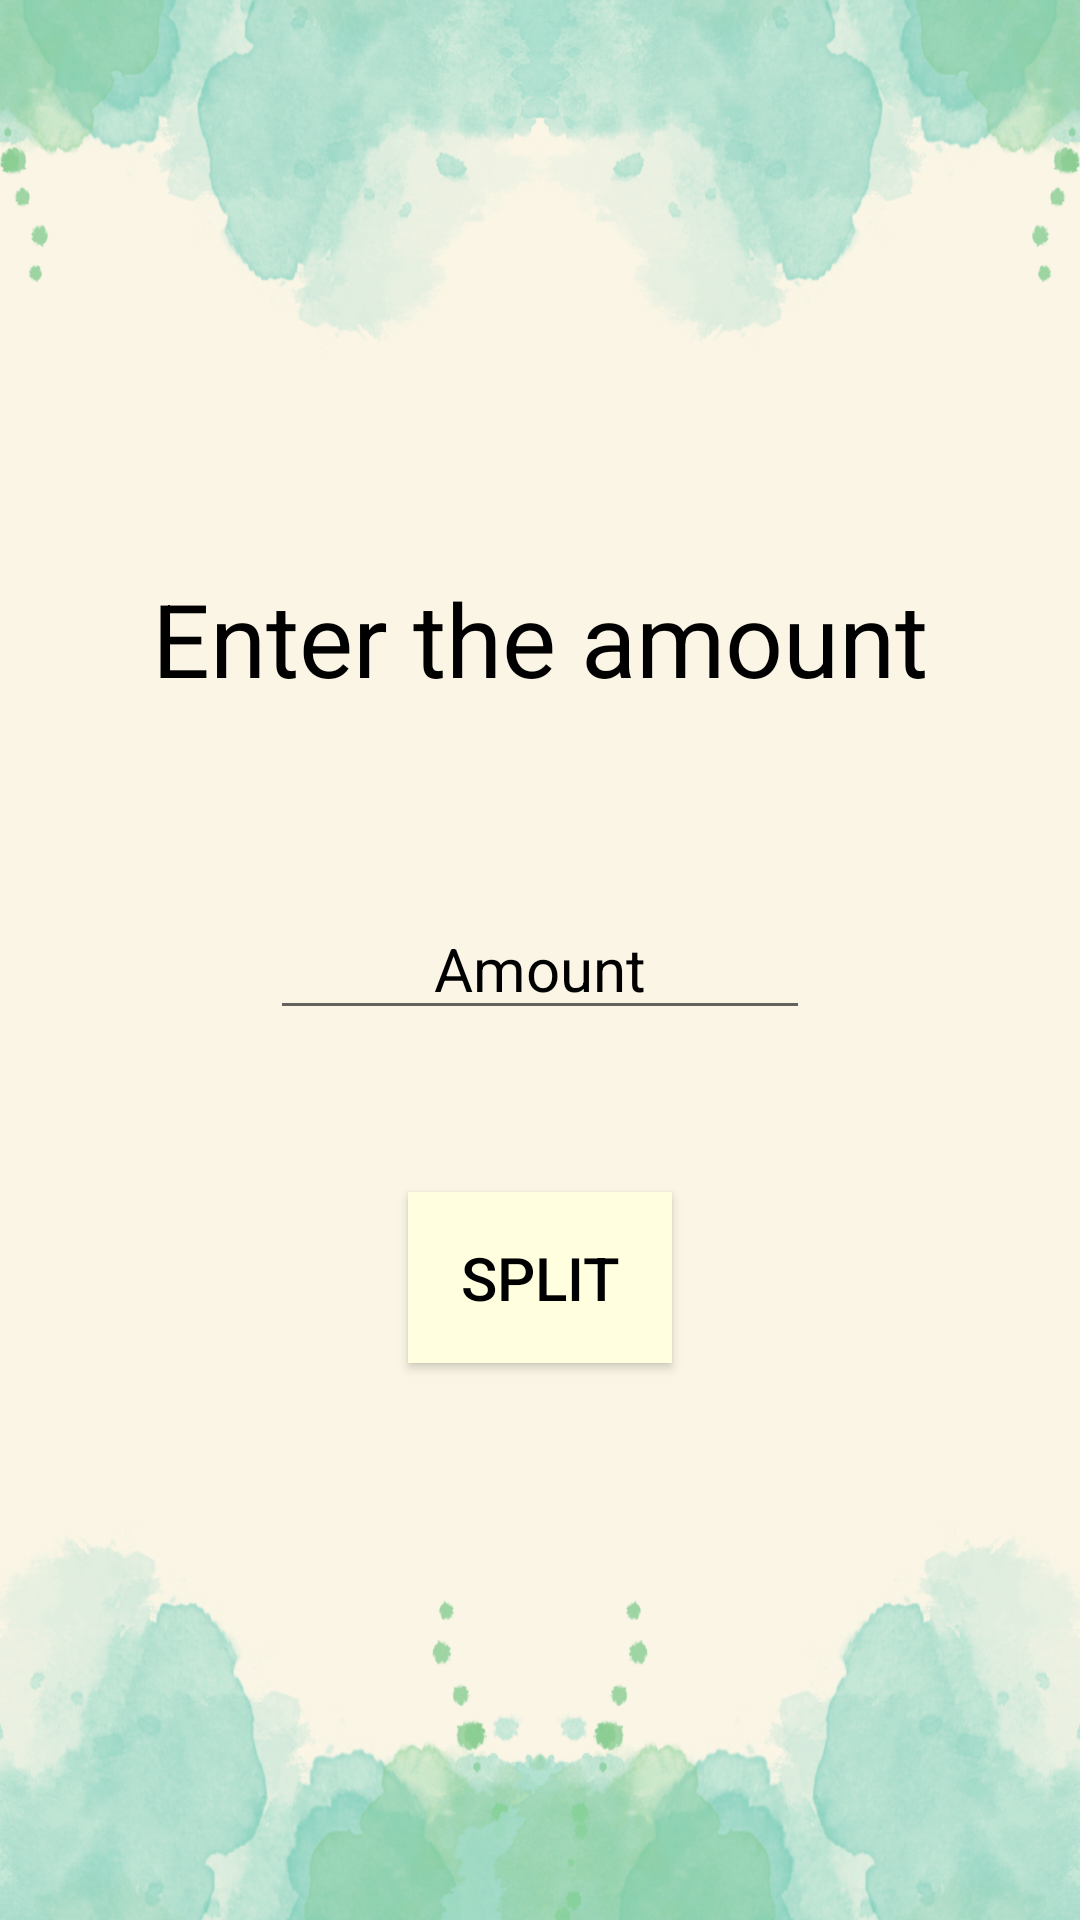

Write the Android layout XML for this screen, with the resource values it uses.
<!-- AndroidManifest.xml: application theme Theme.SettleUp -->
<!-- res/layout/activity_amount.xml -->
<?xml version="1.0" encoding="utf-8"?>
<RelativeLayout xmlns:android="http://schemas.android.com/apk/res/android"
    xmlns:tools="http://schemas.android.com/tools"
    android:layout_width="match_parent"
    android:layout_height="match_parent"
    android:focusableInTouchMode="true"
    android:background="@drawable/untitled_design__1_"
    android:orientation="vertical"
    tools:context=".Amount">

    <LinearLayout
        android:layout_width="match_parent"
        android:layout_height="match_parent"
        android:layout_alignParentBottom="true"
        android:orientation="vertical"
        android:paddingLeft="32dp"
        android:paddingRight="32dp">

        <TextView
            android:id="@+id/textView"
            android:layout_width="wrap_content"
            android:layout_height="wrap_content"
            android:layout_marginTop="190dp"
            android:textColor="@android:color/black"
            android:layout_gravity="center"
            android:text="Enter the amount"
            android:textSize="34sp" />

        <EditText
            android:id="@+id/amount"
            android:layout_width="180dp"
            android:layout_height="wrap_content"
            android:drawablePadding="16dp"
            android:layout_marginTop="64dp"
            android:layout_gravity="center"
            android:gravity="center"
            android:hint="Amount"
            android:textColor="@android:color/black"
            android:textColorHint="@color/black"
            android:textSize="20sp" />

        <androidx.appcompat.widget.AppCompatButton
            android:id="@+id/button1"
            android:layout_width="wrap_content"
            android:layout_height="wrap_content"
            android:layout_marginTop="54dp"
            android:layout_gravity="center"
            android:background="@color/cool"
            android:padding="15dp"
            android:text="Split"
            android:textColor="@color/black"
            android:textSize="20sp" />


    </LinearLayout>
</RelativeLayout>
<!-- resources referenced by this layout -->
<resources>
  <color name="black">#FF000000</color>
  <color name="cool">#ffffe0</color>
  <!-- drawable untitled_design__1_: png bitmap (drawable, 984204 bytes) -->
  <style name="Theme.SettleUp" parent="Theme.MaterialComponents.DayNight.DarkActionBar">
          
          <item name="colorPrimary">@color/purple_500</item>
          <item name="colorPrimaryVariant">@color/purple_700</item>
          <item name="colorOnPrimary">@color/white</item>
          
          <item name="colorSecondary">@color/teal_200</item>
          <item name="colorSecondaryVariant">@color/teal_700</item>
          <item name="colorOnSecondary">@color/black</item>
          
          <item name="android:statusBarColor">?attr/colorPrimaryVariant</item>
          
      </style>
  <color name="purple_500">#FF6200EE</color>
  <color name="purple_700">#FF3700B3</color>
  <color name="white">#FFFFFFFF</color>
  <color name="teal_200">#FF03DAC5</color>
  <color name="teal_700">#FF018786</color>
</resources>
